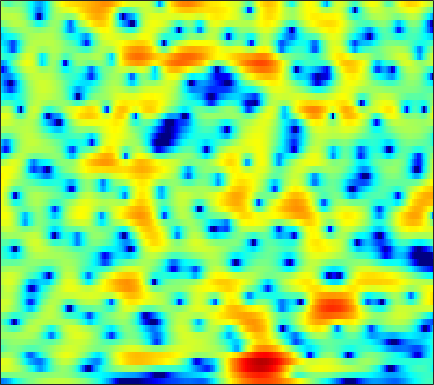

Data behind this chart, as committed beside it:
-10.022, -9.9051, -9.2989, -8.3549, -7.5331, -6.3929, -5.3075, -4.5546, -3.6495, -2.8284, -2.1104, -1.6074, -1.0195, -0.50215, -0.1498, 0.27979, 0.65979, 0.92015, 1.2339, 1.5095, 1.7514, 1.8978, 2.0702, 2.2099
-0.868, -0.7758, -0.6537, -0.5332, -0.4472, -0.3403, -0.2475, -0.1908, -0.132, -0.1002, -0.09637, -0.1077, -0.1381, -0.1753, -0.2072, -0.2384, -0.245, -0.2312, -0.1763, -0.08307, 0.0378, 0.1476, 0.3041, 0.4573
3.363, 3.35, 3.266, 3.112, 2.943, 2.643, 2.261, 1.921, 1.383, 0.7392, -0.01465, -0.66, -1.638, -2.782, -3.75, -5.211, -6.81, -7.903, -8.779, -8.406, -6.992, -5.702, -4.029, -2.594
3.825, 3.788, 3.655, 3.38, 3.073, 2.511, 1.756, 1.056, -0.06191, -1.394, -2.929, -4.166, -5.835, -7.371, -8.319, -9.271, -9.971, -10.35, -10.43, -9.632, -7.862, -6.251, -4.127, -2.249
0.4248, 0.8796, 1.272, 1.405, 1.341, 1.03, 0.4258, -0.2218, -1.37, -2.899, -4.804, -6.504, -8.944, -10.77, -10.85, -9.444, -7.591, -6.289, -4.755, -3.422, -2.193, -1.339, -0.2583, 0.7384
-2.543, -1.744, -0.9452, -0.4155, -0.1749, -0.0204, -0.04219, -0.1499, -0.3947, -0.7393, -1.122, -1.399, -1.718, -1.925, -1.983, -1.949, -1.808, -1.638, -1.327, -0.9679, -0.5684, -0.25, 0.1871, 0.6329
-0.9229, -0.5554, -0.1349, 0.1957, 0.3853, 0.5868, 0.7051, 0.75, 0.7458, 0.7047, 0.6131, 0.5236, 0.3793, 0.2168, 0.07648, -0.1408, -0.3635, -0.5639, -0.8374, -1.114, -1.37, -1.504, -1.574, -1.476
0.806, 0.8774, 0.9557, 1.017, 1.057, 1.115, 1.178, 1.259, 1.386, 1.53, 1.654, 1.72, 1.741, 1.654, 1.497, 1.178, 0.6627, 0.1241, -0.836, -2.151, -3.916, -5.613, -8.374, -10.4
0.1347, -0.1239, -0.6405, -1.287, -1.798, -2.336, -2.468, -2.236, -1.533, -0.588, 0.3323, 0.9386, 1.592, 2.033, 2.205, 2.236, 2.048, 1.732, 1.071, 0.133, -1.093, -2.159, -3.535, -4.298
-1.83, -2.27, -3.426, -5.43, -7.774, -13.09, -25.1, -15.89, -8.819, -5.109, -2.76, -1.492, -0.2339, 0.6672, 1.179, 1.662, 1.954, 2.063, 2.11, 2.034, 1.878, 1.745, 1.577, 1.449
-0.08929, -0.2347, -0.7325, -1.442, -2.051, -2.786, -3.257, -3.326, -3.072, -2.653, -2.21, -1.882, -1.467, -1.023, -0.6786, -0.1519, 0.4124, 0.8196, 1.33, 1.766, 2.076, 2.23, 2.32, 2.255
2.891, 2.779, 2.536, 2.149, 1.779, 1.2, 0.5464, -0.02086, -0.9206, -2.019, -3.329, -4.431, -5.992, -7.158, -7.124, -5.832, -3.919, -2.509, -0.8807, 0.3787, 1.32, 1.842, 2.25, 2.348
3, 3.047, 2.982, 2.757, 2.459, 1.871, 1.051, 0.2735, -1.02, -2.642, -4.697, -6.636, -9.782, -13.06, -13.42, -10.58, -7.35, -5.367, -3.213, -1.519, -0.2157, 0.5396, 1.284, 1.766
1.407, 1.868, 2.221, 2.265, 2.13, 1.68, 0.9515, 0.2386, -0.9144, -2.292, -3.855, -5.043, -6.47, -7.431, -7.762, -7.555, -6.67, -5.756, -4.41, -3.05, -1.806, -0.9715, -0.01409, 0.7702
1.219, 1.943, 2.542, 2.786, 2.748, 2.424, 1.786, 1.087, -0.1614, -1.813, -3.92, -5.916, -9.33, -14.04, -17.71, -15.7, -11.31, -8.935, -6.635, -4.932, -3.571, -2.71, -1.634, -0.6095
2.257, 2.784, 3.271, 3.506, 3.508, 3.286, 2.795, 2.248, 1.265, 0.001919, -1.583, -2.998, -5.042, -7.018, -8.028, -8.313, -7.74, -7.223, -6.749, -6.662, -6.87, -6.973, -6.572, -5.286
2.143, 2.513, 2.878, 3.087, 3.13, 3.043, 2.809, 2.531, 2.041, 1.414, 0.6869, 0.1063, -0.7007, -1.492, -2.049, -2.752, -3.492, -4.147, -5.316, -7.082, -9.927, -13.38, -18.78, -12.79
0.5956, 0.8833, 1.164, 1.339, 1.41, 1.442, 1.408, 1.347, 1.228, 1.052, 0.8481, 0.6721, 0.3912, 0.08016, -0.1862, -0.5937, -1.069, -1.47, -2.075, -2.73, -3.328, -3.632, -3.682, -3.246
-1.369, -1.232, -1.157, -1.179, -1.212, -1.243, -1.217, -1.128, -0.9193, -0.6185, -0.2996, -0.07209, 0.1994, 0.3921, 0.484, 0.5294, 0.5055, 0.4412, 0.3203, 0.19, 0.07542, 0.02559, 0.02819, 0.1231
-2.845, -2.999, -3.461, -4.186, -4.87, -5.779, -6.228, -5.992, -4.966, -3.54, -2.146, -1.228, -0.2157, 0.5642, 1.009, 1.442, 1.711, 1.821, 1.874, 1.849, 1.775, 1.702, 1.599, 1.506
-3.03, -3.265, -4.057, -5.571, -7.434, -11.71, -22.13, -19.54, -10.04, -5.546, -2.724, -1.2, 0.3213, 1.398, 1.98, 2.51, 2.8, 2.887, 2.855, 2.669, 2.374, 2.103, 1.71, 1.336
-1.865, -1.596, -1.599, -1.964, -2.382, -2.944, -3.197, -2.977, -2.162, -1.003, 0.1589, 0.9661, 1.853, 2.514, 2.867, 3.136, 3.18, 3.063, 2.693, 2.082, 1.223, 0.4282, -0.7654, -1.954
-0.02368, 0.4821, 0.8924, 1.074, 1.107, 1.085, 1.052, 1.063, 1.147, 1.303, 1.549, 1.751, 2.014, 2.261, 2.388, 2.445, 2.312, 2.052, 1.436, 0.4559, -0.9995, -2.502, -5.312, -9.768
2.092, 2.405, 2.643, 2.688, 2.59, 2.299, 1.863, 1.451, 0.8478, 0.2543, -0.1943, -0.3756, -0.3123, -0.002077, 0.2971, 0.6485, 0.8211, 0.7765, 0.4629, -0.1994, -1.206, -2.172, -3.689, -5.311
3.729, 3.913, 3.944, 3.725, 3.377, 2.665, 1.606, 0.5376, -1.329, -3.84, -7, -8.777, -7.812, -5.019, -3.21, -1.481, -0.4236, 0.006014, 0.1658, -0.05621, -0.5818, -1.111, -1.902, -2.609
4.359, 4.51, 4.437, 4.079, 3.633, 2.787, 1.636, 0.543, -1.295, -3.649, -6.304, -7.695, -6.911, -4.534, -2.878, -1.232, -0.2122, 0.1926, 0.2761, -0.1031, -0.95, -1.875, -3.511, -5.425
4.14, 4.05, 3.676, 3.054, 2.476, 1.61, 0.7443, 0.1493, -0.5335, -1.017, -1.263, -1.252, -0.9729, -0.4843, -0.06337, 0.4418, 0.7541, 0.8047, 0.5867, -0.03328, -1.111, -2.3, -4.522, -7.784
4.115, 3.527, 2.431, 0.9614, -0.3589, -2.217, -3.708, -4.144, -3.703, -2.663, -1.573, -0.8338, -0.00931, 0.6632, 1.05, 1.405, 1.571, 1.558, 1.358, 0.9394, 0.3144, -0.2749, -1.161, -2.026
4.555, 3.662, 2.057, -0.1684, -2.459, -6.946, -15.37, -18.05, -9.139, -4.889, -2.411, -1.136, 0.05524, 0.8625, 1.276, 1.616, 1.769, 1.777, 1.664, 1.436, 1.114, 0.8324, 0.4236, -0.002671
4.951, 4.263, 3.134, 1.802, 0.7092, -0.7097, -1.791, -2.168, -2.062, -1.527, -0.8689, -0.4447, -0.004853, 0.2731, 0.3862, 0.4319, 0.3717, 0.2781, 0.09547, -0.1269, -0.3719, -0.5617, -0.8066, -1.066
5.164, 4.77, 4.165, 3.481, 2.95, 2.25, 1.611, 1.187, 0.7155, 0.3153, -0.05223, -0.3337, -0.7199, -1.142, -1.474, -1.921, -2.376, -2.722, -3.164, -3.566, -3.866, -3.993, -4.014, -3.874
5.195, 5.009, 4.712, 4.344, 4.027, 3.531, 2.958, 2.469, 1.724, 0.8538, -0.1732, -1.02, -2.245, -3.483, -4.352, -5.35, -6.16, -6.733, -7.603, -8.687, -9.816, -10.29, -9.812, -8.272
4.407, 4.459, 4.49, 4.458, 4.362, 4.125, 3.716, 3.268, 2.437, 1.276, -0.293, -1.815, -4.449, -7.877, -10.72, -12.76, -11.65, -10.68, -10.4, -11.66, -15.22, -20.39, -18.14, -11.06
1.126, 1.706, 2.381, 2.928, 3.24, 3.514, 3.58, 3.464, 3.027, 2.222, 0.9502, -0.3845, -2.773, -5.946, -8.524, -10.18, -8.689, -7.281, -6.077, -5.498, -5.25, -4.991, -4.324, -3.256
-5.272, -4.184, -3.047, -1.939, -1.044, 0.1113, 1.103, 1.663, 2.121, 2.229, 1.995, 1.638, 0.9768, 0.2575, -0.2231, -0.6448, -0.7633, -0.7082, -0.533, -0.3274, -0.1151, 0.03388, 0.256, 0.453
-9.65, -11.43, -14.27, -12.38, -8.866, -5.062, -2.392, -0.9432, 0.4389, 1.329, 1.86, 2.074, 2.182, 2.147, 2.073, 1.957, 1.843, 1.765, 1.681, 1.587, 1.482, 1.385, 1.224, 1.009
-6.938, -8.45, -9.954, -9.142, -7.27, -4.657, -2.492, -1.199, 0.135, 1.103, 1.777, 2.117, 2.399, 2.518, 2.527, 2.452, 2.295, 2.141, 1.887, 1.595, 1.264, 1.003, 0.6187, 0.2145
-1.565, -1.902, -2.098, -1.936, -1.595, -0.9305, -0.1787, 0.3659, 1.023, 1.563, 1.964, 2.173, 2.331, 2.361, 2.296, 2.099, 1.788, 1.486, 0.9985, 0.4475, -0.1462, -0.608, -1.217, -1.797
1.514, 1.376, 1.263, 1.224, 1.244, 1.335, 1.473, 1.597, 1.766, 1.928, 2.058, 2.127, 2.144, 2.047, 1.878, 1.508, 0.9605, 0.427, -0.4202, -1.41, -2.472, -3.295, -4.348, -5.361
3.199, 3.131, 2.995, 2.81, 2.624, 2.324, 1.999, 1.784, 1.576, 1.509, 1.59, 1.717, 1.859, 1.875, 1.751, 1.331, 0.555, -0.2816, -1.755, -3.616, -5.727, -7.226, -8.825, -10.11
3.775, 3.867, 3.811, 3.495, 3.066, 2.204, 1.017, -0.02147, -1.297, -1.755, -1.033, -0.08241, 1.173, 2.051, 2.385, 2.335, 1.679, 0.7396, -1.256, -4.398, -9.578, -16.87, -21.5, -12.75
1.084, 1.695, 2.033, 1.838, 1.35, 0.1724, -1.855, -4.283, -10.11, -20.34, -8.08, -3.876, -0.5197, 1.466, 2.354, 2.912, 2.857, 2.433, 1.408, -0.09559, -1.848, -2.975, -3.644, -3.307
-3.176, -2.507, -2.072, -2.03, -2.21, -2.672, -3.313, -3.834, -4.318, -4.172, -3.208, -2.172, -0.7175, 0.5482, 1.275, 1.952, 2.28, 2.323, 2.154, 1.816, 1.423, 1.15, 0.8652, 0.7345
-4.958, -5.169, -5.507, -5.787, -5.9, -5.84, -5.475, -5.029, -4.263, -3.348, -2.335, -1.536, -0.4992, 0.4369, 1.04, 1.683, 2.134, 2.358, 2.511, 2.535, 2.465, 2.365, 2.195, 1.997
-6.577, -7.837, -9.772, -11.86, -12.95, -12.51, -10.32, -8.453, -6.19, -4.266, -2.649, -1.597, -0.4038, 0.5781, 1.198, 1.857, 2.348, 2.613, 2.848, 2.953, 2.942, 2.875, 2.722, 2.48
-7.495, -9.172, -12, -16.03, -19.74, -18.5, -12.93, -9.796, -6.647, -4.265, -2.399, -1.256, -0.02105, 0.9424, 1.51, 2.1, 2.517, 2.728, 2.902, 2.969, 2.942, 2.864, 2.679, 2.401
-7.718, -8.728, -9.573, -9.836, -9.582, -8.582, -7.033, -5.676, -3.867, -2.221, -0.812, 0.06247, 1.017, 1.723, 2.09, 2.406, 2.555, 2.59, 2.562, 2.498, 2.417, 2.328, 2.143, 1.87
-13.24, -14.58, -11.71, -8.631, -6.844, -4.876, -3.181, -2.032, -0.6308, 0.5976, 1.611, 2.197, 2.749, 3.018, 3.035, 2.804, 2.339, 1.906, 1.35, 0.9994, 0.9495, 1.06, 1.242, 1.25
-8.093, -8.872, -7.489, -5.359, -3.88, -2.192, -0.7228, 0.2822, 1.511, 2.57, 3.427, 3.892, 4.205, 4.119, 3.765, 2.791, 1.112, -0.7209, -3.954, -6.403, -4.657, -2.478, -0.333, 0.7821
-2.224, -2.905, -3.479, -3.724, -3.676, -3.269, -2.445, -1.554, -0.2093, 1.107, 2.217, 2.871, 3.394, 3.463, 3.187, 2.324, 0.7735, -0.9074, -3.733, -5.661, -4.287, -2.342, -0.2945, 0.916
-3.383, -4.278, -5.683, -7.543, -9.425, -12.12, -11.71, -8.972, -5.355, -2.559, -0.5561, 0.5345, 1.548, 2.12, 2.274, 2.192, 1.86, 1.513, 1.077, 0.8492, 0.9194, 1.132, 1.495, 1.776
-5.686, -6.06, -6.925, -8.381, -9.954, -12.19, -11.84, -9.458, -6.125, -3.505, -1.531, -0.4371, 0.6386, 1.36, 1.717, 1.99, 2.108, 2.131, 2.122, 2.11, 2.137, 2.152, 2.151, 2.103
-7.091, -6.115, -5.37, -5.003, -4.818, -4.496, -3.909, -3.284, -2.283, -1.253, -0.3413, 0.2328, 0.8354, 1.245, 1.461, 1.643, 1.739, 1.79, 1.846, 1.902, 1.952, 1.978, 1.962, 1.862
-4.778, -3.612, -2.45, -1.624, -1.139, -0.5973, -0.1321, 0.1805, 0.5638, 0.8814, 1.085, 1.166, 1.155, 1.025, 0.8581, 0.6107, 0.3919, 0.2949, 0.3042, 0.4725, 0.7286, 0.9502, 1.204, 1.316
-0.357, 0.1246, 0.7127, 1.212, 1.507, 1.801, 1.988, 2.065, 2.059, 1.908, 1.604, 1.245, 0.5727, -0.3194, -1.144, -2.392, -3.601, -4.254, -4.383, -3.621, -2.393, -1.463, -0.3953, 0.375
1.924, 2.005, 2.107, 2.202, 2.261, 2.296, 2.263, 2.174, 1.927, 1.501, 0.8661, 0.209, -0.9491, -2.53, -4.072, -6.912, -11.39, -17.52, -21.71, -11.63, -6.947, -4.631, -2.417, -0.821
1.954, 1.694, 1.411, 1.224, 1.163, 1.148, 1.131, 1.055, 0.8305, 0.4123, -0.2681, -0.9351, -2.074, -3.523, -4.805, -6.699, -8.624, -9.703, -9.937, -8.621, -6.529, -4.937, -2.939, -1.207
0.4659, -0.4619, -1.496, -1.951, -1.833, -1.283, -0.6795, -0.3587, -0.2008, -0.3856, -0.9175, -1.522, -2.553, -3.795, -4.821, -6.217, -7.515, -8.243, -8.613, -8.004, -6.45, -4.949, -2.822, -0.8487
